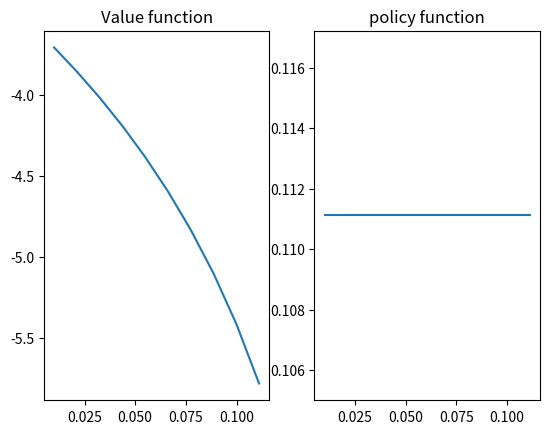

Reproduce this figure in Python.
"""Implementation of different algorithms to solve discrete dynamic programming
problems. Description of algorithms are mainly taken from the textbook by Heer
and Maussner (2009).

"""

import numpy as np
import matplotlib.pyplot as plt

def value_iter_deter(state_grid, reward_fun, beta, prod=.5, tol=1e-8):
    """Docstring for deterministic value function iteration."""
    # Denote length of the state grid with n
    n = len(state_grid)
    # Initialize first guess of value function to vector of zeros with length
    # n.
    v = np.zeros(n)
    pol = np.zeros(n)

    # Initialize nXn array *util_mat* to compute utility levels for different
    # state-choice combinations.
    util_mat = np.array([[np.nan] * n] * n)

    # Loop over rows of util_mat
    for row_idx in range(n):
        # Loop over cols of util_mat
        for col_idx in range(n):
            # Calculate consumption if state is state[row] and choice is
            # state[col]
            cons = prod * state_grid[row_idx]**(.5) - state_grid[col_idx]

            # Set
            # util_mat(row,col)=reward_fun(state_grid(row),state_grid(col))
            util_mat[row_idx, col_idx] = reward_fun(cons)

    # Initialize distance to infinity
    dist = np.inf

    # While distance is larger then tolerance
    while dist > tol:

        # Initialize vector of new values v_new of length n.
        v_new = np.array([np.nan] * n)

        # Loop over indices (idx) of v_new
        for idx in range(n):

            # Compute
            # _bin_search_opt(util_mat[:, idx] + beta * v[idx]
            # and assign the result to v_new(idx)
            v_new[idx], pol[idx] = _bin_search_opt(util_mat[:, idx] + beta *
                                                   v[idx], k)

        # Compute the distance between v_new and v
        dist = np.linalg.norm(v_new - v)

        v = v_new

    return v_new, pol


def _bin_search_opt(fun, sup_grid):
    """Find the maximum of a strictly concave function *fun* defined over a
    grid of n points *sup_grid*. Return maximum element and index at which the
    maximum was found.

    """
    # Initialize minimum and maximum indices of the support grid.
    idx_min = 0
    idx_max = len(sup_grid) - 1

    # While i_max - i_min > 2
    while (idx_max - idx_min) > 2:
        # Select two indices i_l=floor((i_min + i_max)/2) and i_u=i_l + 1
        idx_l = np.floor((idx_min + idx_max) / 2)
        idx_u = idx_l + 1

        # if f(x_iu) > f(x_il) set i_min=i_l.
        # else set i_max=i_u
        if fun[int(idx_u)] > fun[int(idx_l)]:
            idx_min = idx_l
        else:
            idx_max = idx_u

    # Return the largest element from f(x_imin), f(x_imax)
    if fun[int(idx_min)] > fun[int(idx_min + 1)]:
        return fun[int(idx_min)], sup_grid[int(idx_min)]
    elif fun[int(idx_min + 1)] > fun[int(idx_max)]:
        return fun[int(idx_min + 1)], sup_grid[int(idx_min + 1)]
    else:
        return fun[int(idx_max)], sup_grid[int(idx_max)]


k = np.linspace(1/100, 1/9, 10)
z = .5
beta = .5
def util(cons):
    if cons > 0:
        return np.log(cons)
    else:
        return -np.inf

value, pol = value_iter_deter(state_grid=k, reward_fun=util, beta=beta, prod=z)

plt.figure()
plt.subplot(1, 2, 1)
plt.plot(k, value)
plt.title('Value function')

plt.subplot(1, 2, 2)
plt.plot(k, pol)
plt.title('policy function')

plt.show()
